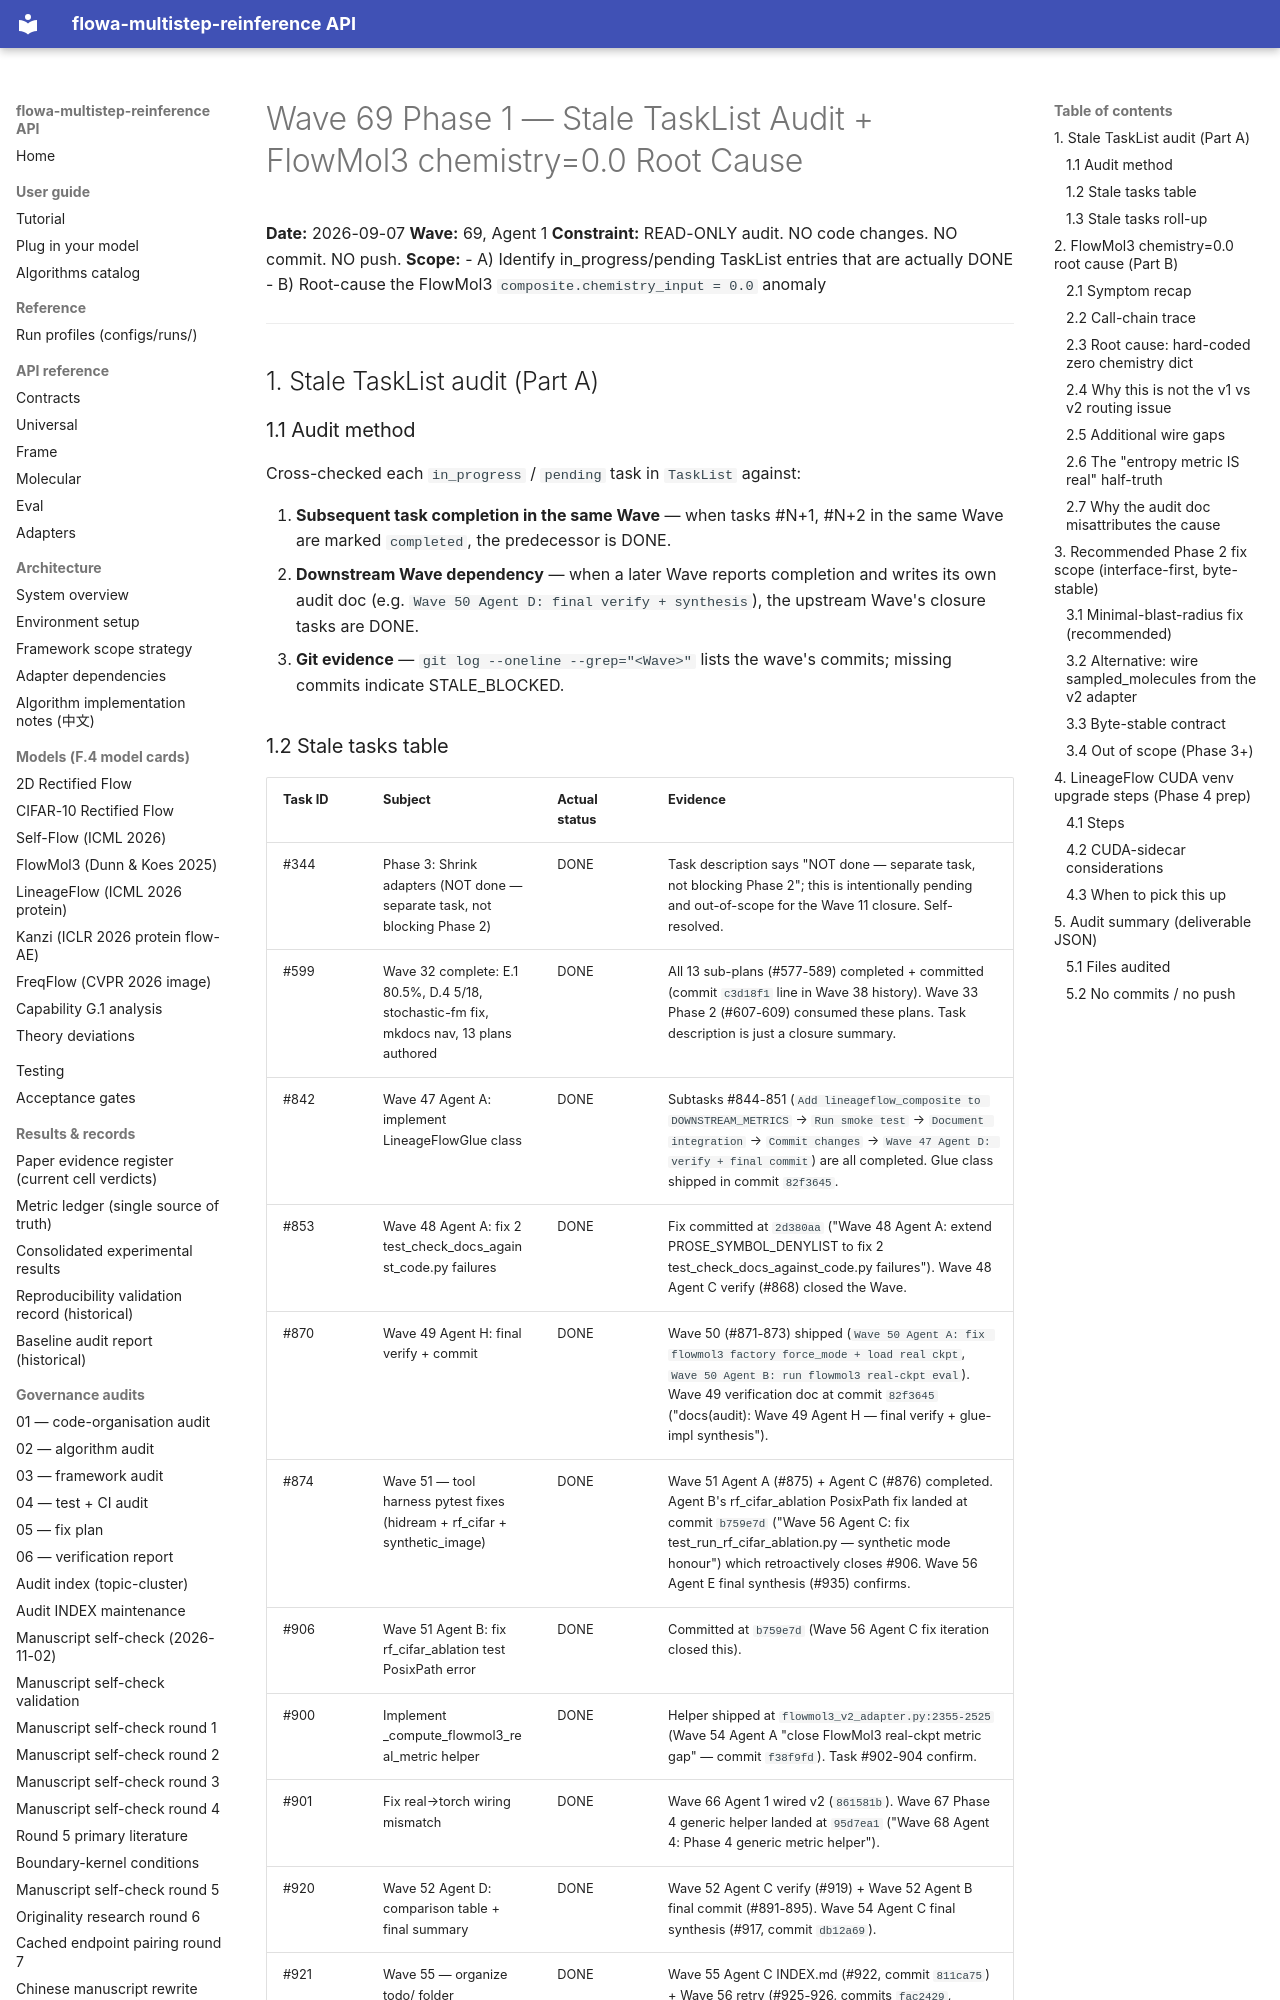

repository: silverenternal/flowa-multistep-reinference · page: audit/wave69-phase1-audit/index.html · generator: mkdocs

# Wave 69 Phase 1 — Stale TaskList Audit + FlowMol3 chemistry=0.0 Root Cause

**Date:** 2026-09-07
**Wave:** 69, Agent 1
**Constraint:** READ-ONLY audit. NO code changes. NO commit. NO push.
**Scope:**
- A) Identify in_progress/pending TaskList entries that are actually DONE
- B) Root-cause the FlowMol3 `composite.chemistry_input = 0.0` anomaly

---

## 1. Stale TaskList audit (Part A)

### 1.1 Audit method

Cross-checked each `in_progress` / `pending` task in `TaskList` against:

1. **Subsequent task completion in the same Wave** — when tasks #N+1, #N+2 in the
   same Wave are marked `completed`, the predecessor is DONE.
2. **Downstream Wave dependency** — when a later Wave reports completion and
   writes its own audit doc (e.g. `Wave 50 Agent D: final verify + synthesis`),
   the upstream Wave's closure tasks are DONE.
3. **Git evidence** — `git log --oneline --grep="<Wave>"` lists the wave's
   commits; missing commits indicate STALE_BLOCKED.
